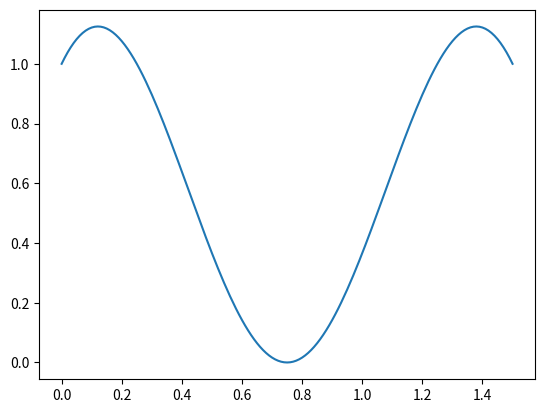

The matplotlib source for this figure: (Note: this script raises an exception after producing the figure.)
import numpy as np
import matplotlib.pyplot as plt

# b
pi = np.pi
t = np.arange(0 , 3/2+0.01 ,0.01)
x = np.absolute(np.sin(((2*pi) / 3) * t )) + np.cos(((4 * pi)/3) * t )
plt.plot(t , x)
plt.show()

# c
j = complex(0,1)
pi = np.pi
w1 = pi / 3
w2 = (4 * pi) /3
n = np.arange(0 , 7)
x = np.exp(j * w1 * n)+ np.exp(j * w2 * n)
figure, axis = plt.subplots(2, 1)
axis[0].stem(n , np.real(x), use_line_collection=True)
axis[0].set_title(" real part")
axis[1].stem(n , np.imag(x) , use_line_collection=True)
axis[1].set_title(" imag part")
plt.show()

import numpy as np
import matplotlib.pyplot as plt

def decomposer_odd_even(x):
  x_odd = (x - np.flip(x)) / 2
  x_even = (x + np.flip(x)) / 2
  return x_odd,x_even

print("notice: you must entet equal numbers of input for both singal and its amplitude")
x  = np.array([input("please enter your signal : ").strip().split() for _ in range(1)], int)
n  = np.array([input("please enter aplitude of your signal : ").strip().split() for _ in range(1)], int)
x= x.flatten()
n = n.flatten()
x_odd , x_even = decomposer_odd_even(x)
figure, axis = plt.subplots(3, 1)
axis[0].stem(n, x, use_line_collection = True)
axis[0].set_title("x")
axis[1].stem(n, x_odd, use_line_collection = True)
axis[1].set_title("x_odd")
axis[2].stem(n, x_even, use_line_collection = True)
axis[2].set_title("x_even")
plt.show()

import numpy as np
import matplotlib.pyplot as plt

pi = np.pi
w = pi / 3
j = complex(0,1)
t = np.arange(-2*pi , 2*pi+0.1 , 0.1 )
x = np.cos(w*t + pi/4)
plt.plot(t,x)
plt.show()

c = 2
r = 1
t = np.arange(-4 , 5 , 0.1)
x = c * np.exp(t * r)
plt.plot(t , x)
plt.show()

import numpy as np
import matplotlib.pyplot as plt

def limiter_system(x):
  x_limited = np.copy(x)
  x_limited[x_limited > 5] = 5
  x_limited[x_limited<0]=0
  return x_limited

pi = np.pi
t = np.arange(-5 , 6  , 0.1)
x = 3 * np.absolute(np.cos(7*t)) + 3 * np.sin(pi * t)
x_limited = limiter_system(x)
plt.plot(t , x , label = "normal signal")
plt.plot(t , x_limited , label = "limited signal")
plt.legend()
plt.show()